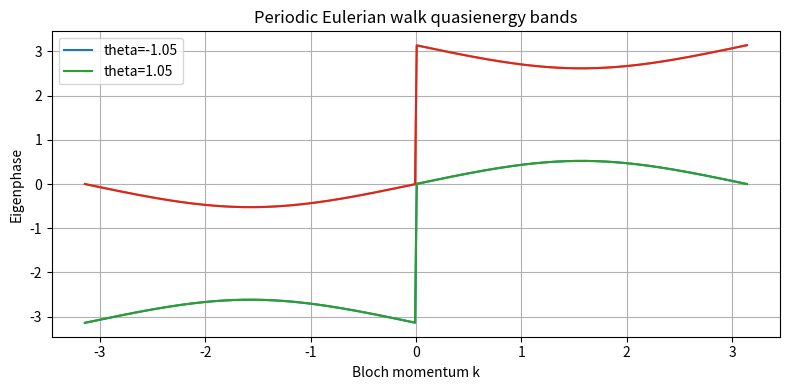
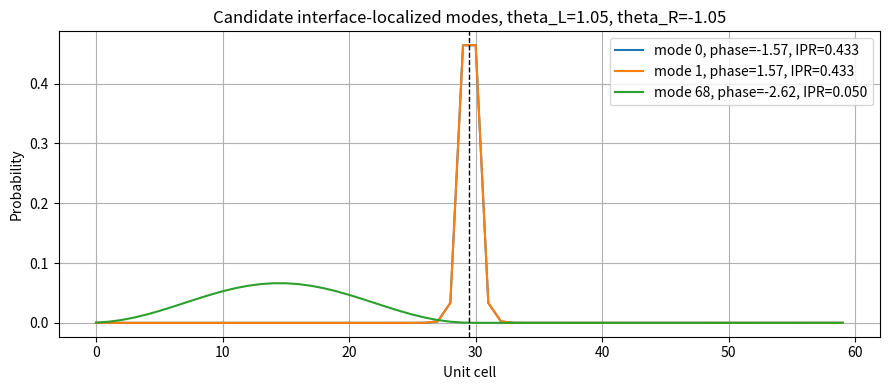
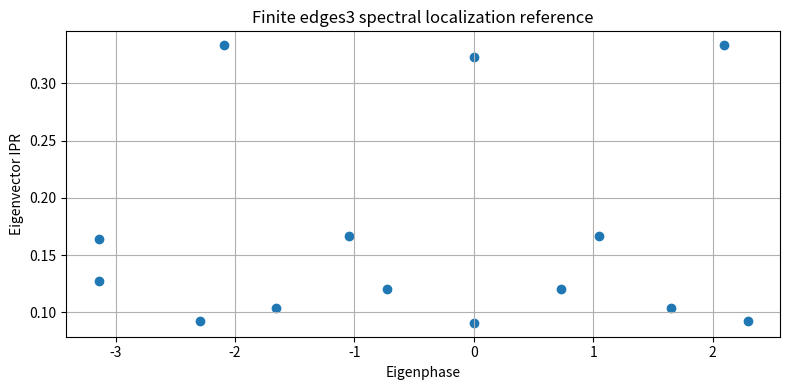

Here is the Python script that generated these plots, in order:
import numpy as np
import matplotlib.pyplot as plt
from pathlib import Path


OUTPUT_DIR = Path("phase4_outputs")


def coin(theta):
    return np.array(
        [
            [np.cos(theta), np.sin(theta)],
            [np.sin(theta), -np.cos(theta)],
        ],
        dtype=complex,
    )


def shift_k(k):
    return np.array(
        [
            [np.exp(1j * k), 0],
            [0, np.exp(-1j * k)],
        ],
        dtype=complex,
    )


def U_k(k, theta):
    return shift_k(k) @ coin(theta)


def compute_bands(theta, n_k=400):
    ks = np.linspace(-np.pi, np.pi, n_k)
    bands = []

    for k in ks:
        eigvals = np.linalg.eigvals(U_k(k, theta))
        bands.append(np.sort(np.angle(eigvals)))

    return ks, np.array(bands)


def band_windings(bands):
    windings = []

    for j in range(bands.shape[1]):
        phase = np.unwrap(bands[:, j])
        windings.append((phase[-1] - phase[0]) / (2 * np.pi))

    return np.array(windings)


def determinant_winding(theta, n_k=400):
    ks = np.linspace(-np.pi, np.pi, n_k)
    phases = np.unwrap([np.angle(np.linalg.det(U_k(k, theta))) for k in ks])
    return (phases[-1] - phases[0]) / (2 * np.pi)


def plot_bands(theta_values):
    plt.figure(figsize=(8, 4))

    for theta in theta_values:
        ks, bands = compute_bands(theta)
        for j in range(bands.shape[1]):
            label = f"theta={theta:.2f}" if j == 0 else None
            plt.plot(ks, bands[:, j], label=label)

    plt.xlabel("Bloch momentum k")
    plt.ylabel("Eigenphase")
    plt.title("Periodic Eulerian walk quasienergy bands")
    plt.legend()
    plt.grid(True)
    plt.tight_layout()
    plt.savefig(OUTPUT_DIR / "phase4_quasienergy_bands.png", dpi=200)
    plt.close()


def build_interface_operator(n_cells, theta_left, theta_right):
    dim = 2 * n_cells
    C_total = np.zeros((dim, dim), dtype=complex)
    S = np.zeros((dim, dim), dtype=complex)

    for n in range(n_cells):
        theta = theta_left if n < n_cells // 2 else theta_right
        C_total[2 * n : 2 * n + 2, 2 * n : 2 * n + 2] = coin(theta)

    for n in range(n_cells):
        r = 2 * n
        l = 2 * n + 1

        if n + 1 < n_cells:
            S[2 * (n + 1), r] = 1.0
        else:
            S[l, r] = 1.0

        if n - 1 >= 0:
            S[2 * (n - 1) + 1, l] = 1.0
        else:
            S[r, l] = 1.0

    return S @ C_total


def position_probabilities(eigvec, n_cells):
    probs = np.abs(eigvec) ** 2
    probs = probs / np.sum(probs)
    return probs.reshape(n_cells, 2).sum(axis=1)


def interface_scores(U, n_cells):
    eigvals, eigvecs = np.linalg.eig(U)
    center = (n_cells - 1) / 2
    xs = np.arange(n_cells)
    rows = []

    for k in range(eigvecs.shape[1]):
        p = position_probabilities(eigvecs[:, k], n_cells)
        ipr = np.sum(p**2)
        mean_distance = np.sum(np.abs(xs - center) * p)
        score = ipr / (1.0 + mean_distance)
        rows.append((score, k, np.angle(eigvals[k]), ipr, mean_distance, p))

    return sorted(rows, reverse=True)


def plot_interface_modes(theta_left, theta_right, n_cells=60, top_n=3):
    U = build_interface_operator(n_cells, theta_left, theta_right)
    rows = interface_scores(U, n_cells)

    plt.figure(figsize=(9, 4))
    for rank, (_, k, phase, ipr, _, p) in enumerate(rows[:top_n], start=1):
        plt.plot(
            np.arange(n_cells),
            p,
            label=f"mode {k}, phase={phase:.2f}, IPR={ipr:.3f}",
        )

    plt.axvline(n_cells // 2 - 0.5, color="black", linestyle="--", linewidth=1)
    plt.xlabel("Unit cell")
    plt.ylabel("Probability")
    plt.title(
        f"Candidate interface-localized modes, theta_L={theta_left:.2f}, theta_R={theta_right:.2f}"
    )
    plt.legend()
    plt.grid(True)
    plt.tight_layout()
    plt.savefig(OUTPUT_DIR / "phase4_interface_modes.png", dpi=200)
    plt.close()

    return rows


def grover_coin(d):
    if d == 1:
        return np.array([[1.0]], dtype=complex)
    return (2 / d) * np.ones((d, d), dtype=complex) - np.eye(d, dtype=complex)


def build_eulerian_walk_operator(edges):
    vertices = sorted(set([v for edge in edges for v in edge]))
    incoming = {v: [] for v in vertices}
    outgoing = {v: [] for v in vertices}
    edge_to_index = {e: i for i, e in enumerate(edges)}

    for e in edges:
        u, v = e
        outgoing[u].append(e)
        incoming[v].append(e)

    U = np.zeros((len(edges), len(edges)), dtype=complex)
    for v in vertices:
        if len(incoming[v]) != len(outgoing[v]):
            raise ValueError("Graph is not Eulerian.")

        C = grover_coin(len(incoming[v]))
        for i, e_in in enumerate(incoming[v]):
            for j, e_out in enumerate(outgoing[v]):
                U[edge_to_index[e_out], edge_to_index[e_in]] = C[j, i]

    return U


def plot_edges3_spectral_reference():
    edges3 = [
        (0, 1),
        (1, 2),
        (2, 0),
        (1, 3),
        (3, 4),
        (4, 1),
        (1, 5),
        (5, 6),
        (6, 1),
        (0, 7),
        (7, 0),
        (7, 2),
        (2, 8),
        (8, 7),
    ]
    U = build_eulerian_walk_operator(edges3)
    eigvals, eigvecs = np.linalg.eig(U)
    iprs = []

    for k in range(eigvecs.shape[1]):
        p = np.abs(eigvecs[:, k]) ** 2
        p = p / np.sum(p)
        iprs.append(np.sum(p**2))

    plt.figure(figsize=(8, 4))
    plt.scatter(np.angle(eigvals), iprs)
    plt.xlabel("Eigenphase")
    plt.ylabel("Eigenvector IPR")
    plt.title("Finite edges3 spectral localization reference")
    plt.grid(True)
    plt.tight_layout()
    plt.savefig(OUTPUT_DIR / "edges3_spectral_localization_reference.png", dpi=200)
    plt.close()


def main():
    OUTPUT_DIR.mkdir(exist_ok=True)

    theta_values = [-np.pi / 3, np.pi / 3]
    plot_bands(theta_values)

    print("Periodic model winding diagnostics")
    for theta in theta_values:
        ks, bands = compute_bands(theta)
        print(f"theta={theta:.4f}")
        print("  band windings:", np.round(band_windings(bands), 6))
        print("  determinant winding:", round(determinant_winding(theta), 6))

    rows = plot_interface_modes(theta_left=np.pi / 3, theta_right=-np.pi / 3)
    print("\nTop candidate interface-localized modes")
    print("rank | mode | eigenphase | position IPR | mean distance from interface")
    for rank, (_, k, phase, ipr, mean_distance, _) in enumerate(rows[:8], start=1):
        print(f"{rank:4d} | {k:4d} | {phase:10.4f} | {ipr:12.4f} | {mean_distance:28.4f}")

    plot_edges3_spectral_reference()
    print("\nSaved plots to:", OUTPUT_DIR.resolve())


if __name__ == "__main__":
    main()
